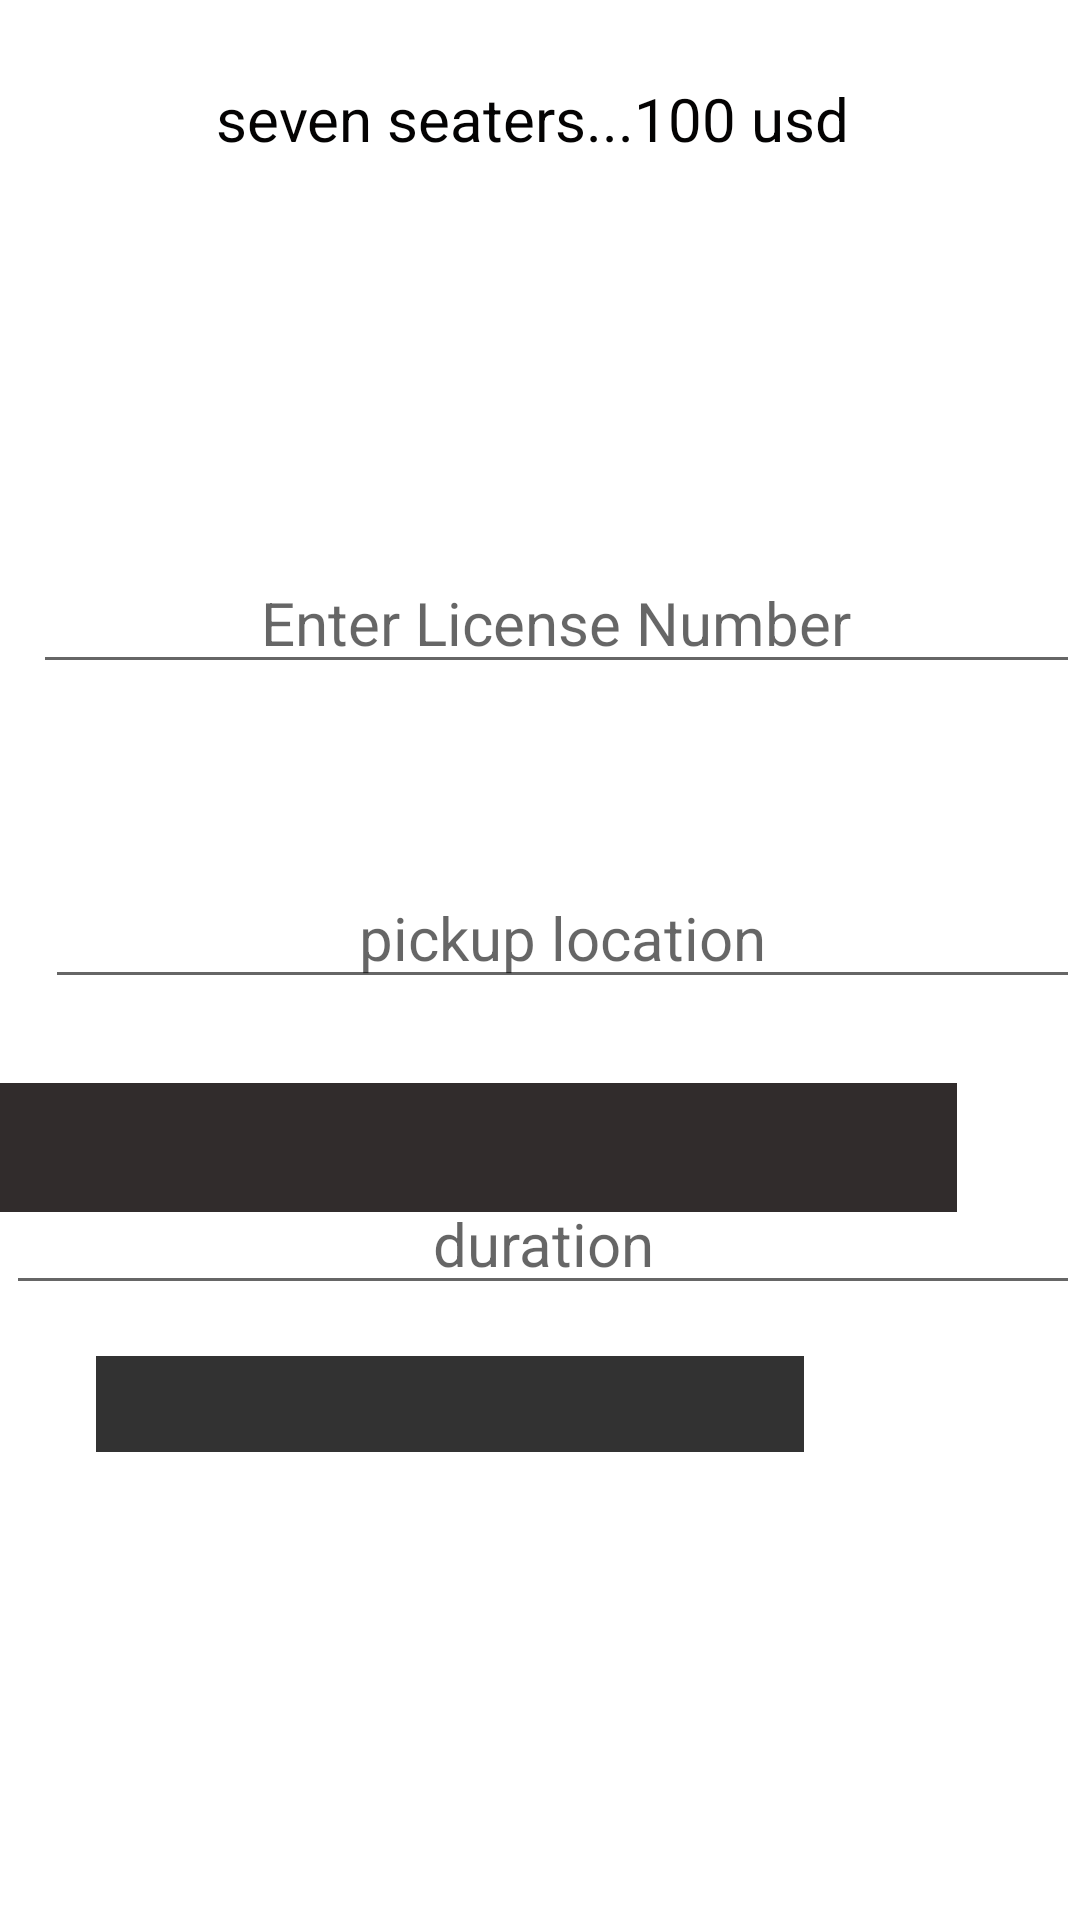

Reconstruct the res/layout file that produces this screen, plus the resources it refers to.
<!-- AndroidManifest.xml: application theme Theme.Cr_hire1 -->
<!-- res/layout/activity_alphard.xml -->
<?xml version="1.0" encoding="utf-8"?>
<androidx.coordinatorlayout.widget.CoordinatorLayout xmlns:android="http://schemas.android.com/apk/res/android"
    xmlns:app="http://schemas.android.com/apk/res-auto"
    xmlns:tools="http://schemas.android.com/tools"
    android:layout_width="match_parent"
    android:layout_height="match_parent"
    tools:context=".Register">

    <com.google.android.material.appbar.AppBarLayout
        android:layout_width="match_parent"
        android:layout_height="wrap_content"
        />

    <include
        android:id="@+id/include2"
        layout="@layout/activity_main" />


    <RelativeLayout
        android:id="@+id/onboarding"
        android:layout_width="match_parent"
        android:layout_height="match_parent"
        android:background="@drawable/aa"
        android:clipToOutline="true"
        app:layout_anchor="@+id/include2"
        app:layout_anchorGravity="center">


        <TextView
            android:id="@+id/logg"
            android:layout_width="405dp"
            android:layout_height="65dp"
            android:layout_alignParentLeft="true"
            android:layout_alignParentTop="true"
            android:layout_marginLeft="0dp"

            android:layout_marginTop="10dp"
            android:gravity="center"
            android:lineSpacingExtra="6sp"
            android:text="seven seaters...100 usd "
            android:textAlignment="center"
            android:textColor="#040303"
            android:textSize="20sp"
            android:translationY="-3sp" />

        <EditText
            android:id="@+id/duration"
            android:layout_width="394dp"
            android:layout_height="wrap_content"
            android:layout_alignParentLeft="true"
            android:layout_alignParentTop="true"
            android:layout_marginLeft="2dp"

            android:layout_marginTop="394dp"
            android:gravity="center_horizontal"
            android:hint="duration"
            android:lineSpacingExtra="6sp"
            android:textAlignment="center"
            android:textColor="#040303"
            android:textSize="20sp"
            android:translationY="-3sp" />

        <EditText
            android:id="@+id/email"
            android:layout_width="394dp"
            android:layout_height="wrap_content"
            android:layout_alignParentLeft="true"
            android:layout_alignParentTop="true"
            android:layout_marginLeft="15dp"

            android:layout_marginTop="292dp"
            android:gravity="center_horizontal"
            android:hint="pickup location"
            android:lineSpacingExtra="6sp"
            android:textAlignment="center"
            android:textColor="#040303"
            android:textSize="20sp"
            android:translationY="-3sp" />

        <EditText
            android:id="@+id/license"
            android:layout_width="394dp"
            android:layout_height="wrap_content"
            android:layout_alignParentLeft="true"
            android:layout_alignParentTop="true"
            android:layout_marginLeft="11dp"

            android:layout_marginTop="187dp"
            android:gravity="center_horizontal"
            android:hint="Enter License Number"
            android:lineSpacingExtra="6sp"
            android:textAlignment="center"
            android:textColor="#040303"
            android:textSize="20sp"
            android:translationY="-3sp" />

        <Button
            android:id="@+id/call"
            android:layout_width="236dp"
            android:layout_height="wrap_content"
            android:layout_alignParentLeft="true"

            android:layout_alignParentTop="true"
            android:layout_alignParentEnd="true"
            android:layout_alignParentBottom="true"

            android:layout_marginLeft="83dp"
            android:layout_marginTop="487dp"
            android:layout_marginEnd="92dp"
            android:layout_marginBottom="185dp"
            android:background="#DD120C0C"
            android:gravity="center_horizontal"

            android:lineSpacingExtra="6sp"
            android:radius="40dp"
            android:text="Book"

            android:textAlignment="center"
            android:textColor="#FFFFFF"
            android:textSize="34sp"
            android:translationY="-3sp"
            app:backgroundTint="#131313" />


    </RelativeLayout>

</androidx.coordinatorlayout.widget.CoordinatorLayout>
<!-- res/layout/activity_main.xml (included above) -->
<RelativeLayout xmlns:android="http://schemas.android.com/apk/res/android"
    xmlns:tools="http://schemas.android.com/tools"
    android:id="@+id/onboarding"
    android:layout_width="match_parent"
    android:layout_height="match_parent"
    android:background="@drawable/cc"
    android:clipToOutline="true">


    <TextView
        android:id="@+id/need_a_rent"
        android:layout_width="327dp"
        android:layout_height="264dp"
        android:layout_alignParentLeft="true"
        android:layout_alignParentTop="true"
        android:layout_marginLeft="4dp"

        android:layout_marginTop="102dp"
        android:gravity="start"
        android:lineSpacingExtra="6sp"
        android:text="NEED A RENTAL CAR? WE'VE GOT YOU!"
        android:textAlignment="viewStart"
        android:textColor="#FFFFFF"
        android:textSize="48sp"
        android:translationY="-3sp" />

    <androidx.appcompat.widget.AppCompatButton
        android:id="@+id/login1"
        android:layout_width="327dp"
        android:layout_height="24dp"
        android:layout_alignParentLeft="true"
        android:layout_alignParentTop="true"
        android:layout_alignParentEnd="true"

        android:layout_alignParentBottom="true"
        android:layout_marginLeft="43dp"
        android:layout_marginTop="407dp"
        android:layout_marginEnd="41dp"
        android:layout_marginBottom="276dp"
        android:background="#DD120C0C"


        android:gravity="center_horizontal"
        android:lineSpacingExtra="6sp"
        android:radius="40dp"
        android:text="Let's Go!"
        android:textAlignment="center"
        android:textColor="#FFFFFF"
        android:textSize="34sp"
        android:translationY="-3sp" />


</RelativeLayout>
<!-- resources referenced by this layout -->
<resources>
  <style name="Theme.Cr_hire1" parent="Theme.MaterialComponents.DayNight.DarkActionBar">
          
          <item name="colorPrimary">@color/purple_500</item>
          <item name="colorPrimaryVariant">@color/purple_700</item>
          <item name="colorOnPrimary">@color/white</item>
          
          <item name="colorSecondary">@color/teal_200</item>
          <item name="colorSecondaryVariant">@color/teal_700</item>
          <item name="colorOnSecondary">@color/black</item>
          
          <item name="android:statusBarColor" tools:targetApi="l">?attr/colorPrimaryVariant</item>
          
      </style>
  <!-- not gathered from this repository: default colours our renderer supplied (Android Studio template values) -->
  <color name="purple_500">#FF6200EE</color>
  <color name="purple_700">#FF3700B3</color>
  <color name="teal_200">#FF03DAC5</color>
  <color name="teal_700">#FF018786</color>
  <color name="black">#FF000000</color>
  <color name="white">#FFFFFFFF</color>
</resources>
